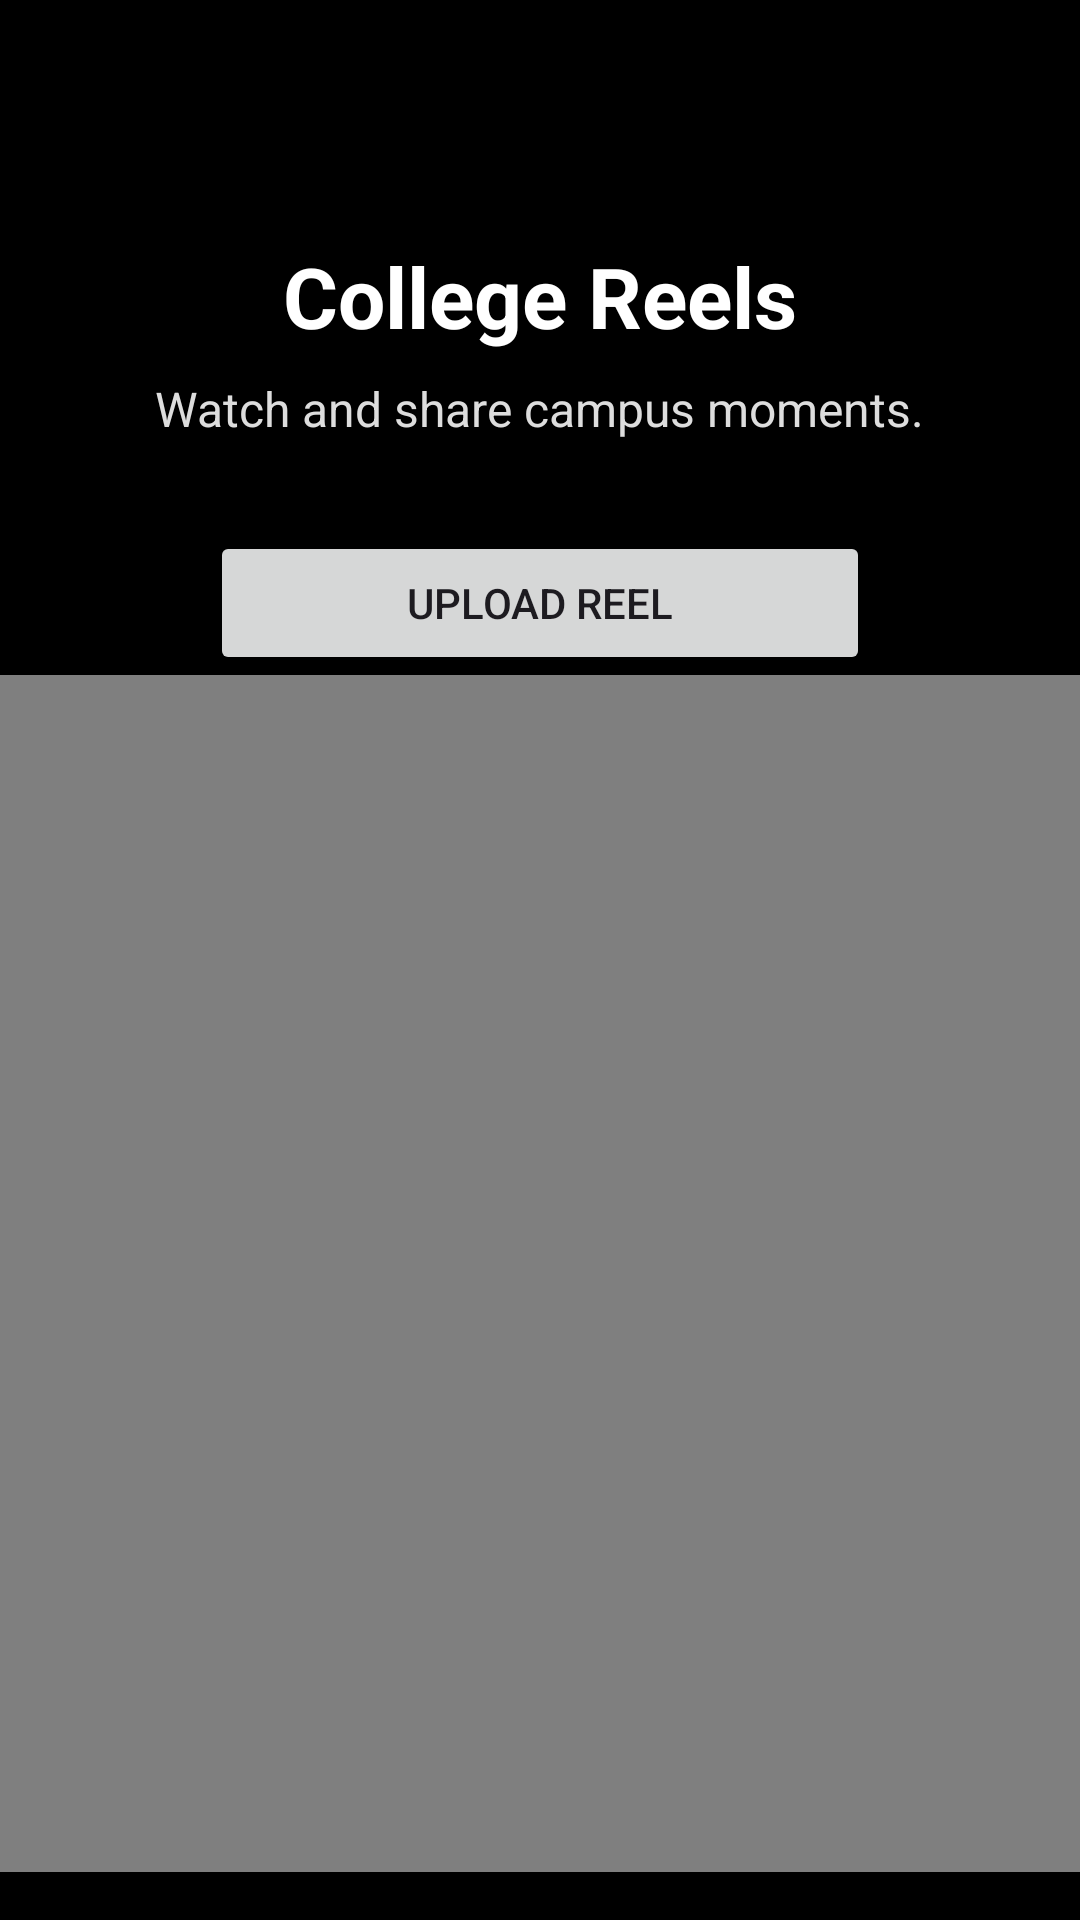

Layout XML and referenced resources for this Android screen:
<!-- AndroidManifest.xml: application theme Theme.CollegeXP -->
<!-- res/layout/activity_reels.xml -->
<?xml version="1.0" encoding="utf-8"?>
<LinearLayout
    xmlns:android="http://schemas.android.com/apk/res/android"
    android:id="@+id/main"
    android:layout_width="match_parent"
    android:layout_height="match_parent"
    android:orientation="vertical"
    android:gravity="center"
    android:background="#000000">


    <ImageView
        android:layout_width="80dp"
        android:layout_height="80dp"
        android:contentDescription="TODO"
        android:src="@drawable/ic_reels" />

    <TextView
        android:layout_width="wrap_content"
        android:layout_height="wrap_content"
        android:text="College Reels"
        android:textColor="#FFFFFF"
        android:textSize="28sp"
        android:textStyle="bold"
        android:layout_marginTop="16dp"/>

    <TextView
        android:layout_width="wrap_content"
        android:layout_height="wrap_content"
        android:text="Watch and share campus moments."
        android:textColor="#DDDDDD"
        android:textSize="16sp"
        android:layout_marginTop="8dp"/>

    <Button
        android:id="@+id/btnUploadReel"
        android:layout_width="220dp"
        android:layout_height="wrap_content"
        android:text="Upload Reel"
        android:layout_marginTop="30dp"/>
    <VideoView
        android:id="@+id/videoView"
        android:layout_width="match_parent"
        android:layout_height="match_parent"/>
    <LinearLayout
        android:layout_width="wrap_content"
        android:layout_height="wrap_content"
        android:layout_alignParentEnd="true"
        android:layout_centerVertical="true"
        android:layout_margin="16dp"
        android:orientation="vertical">

        <ImageButton
            android:id="@+id/btnLike"
            android:layout_width="56dp"
            android:layout_height="56dp"
            android:background="@android:color/transparent"
            android:src="@android:drawable/btn_star_big_off"/>

        <TextView
            android:id="@+id/txtLikes"
            android:layout_width="wrap_content"
            android:layout_height="wrap_content"
            android:text="0"
            android:textColor="#FFFFFF"
            android:gravity="center"
            android:layout_gravity="center_horizontal"/>

        <ImageButton
            android:id="@+id/btnComment"
            android:layout_width="56dp"
            android:layout_height="56dp"
            android:layout_marginTop="20dp"
            android:background="@android:color/transparent"
            android:src="@android:drawable/ic_menu_edit"/>

        <ImageButton
            android:id="@+id/btnShare"
            android:layout_width="56dp"
            android:layout_height="56dp"
            android:layout_marginTop="20dp"
            android:background="@android:color/transparent"
            android:src="@android:drawable/ic_menu_share"/>

        <TextView
            android:id="@+id/btnExplore"
            android:layout_width="wrap_content"
            android:layout_height="wrap_content"
            android:text="Explore"
            android:textColor="#FFFFFF"
            android:textSize="18sp"
            android:paddingTop="16dp"/>
    </LinearLayout>

</LinearLayout>
<!-- resources referenced by this layout -->
<resources>
  <!-- drawable ic_reels (drawable) -->
  <vector xmlns:android="http://schemas.android.com/apk/res/android" android:height="24dp" android:tint="#000000" android:viewportHeight="24" android:viewportWidth="24" android:width="24dp">
        
      <path android:fillColor="@android:color/white" android:pathData="M4,6L2,6v14c0,1.1 0.9,2 2,2h14v-2L4,20L4,6zM20,2L8,2c-1.1,0 -2,0.9 -2,2v12c0,1.1 0.9,2 2,2h12c1.1,0 2,-0.9 2,-2L22,4c0,-1.1 -0.9,-2 -2,-2zM12,14.5v-9l6,4.5 -6,4.5z"/>
      
  </vector>
  <style name="Theme.CollegeXP" parent="Base.Theme.CollegeXP" />
  <style name="Base.Theme.CollegeXP" parent="Theme.Material3.DayNight.NoActionBar">
          
          
      </style>
</resources>
